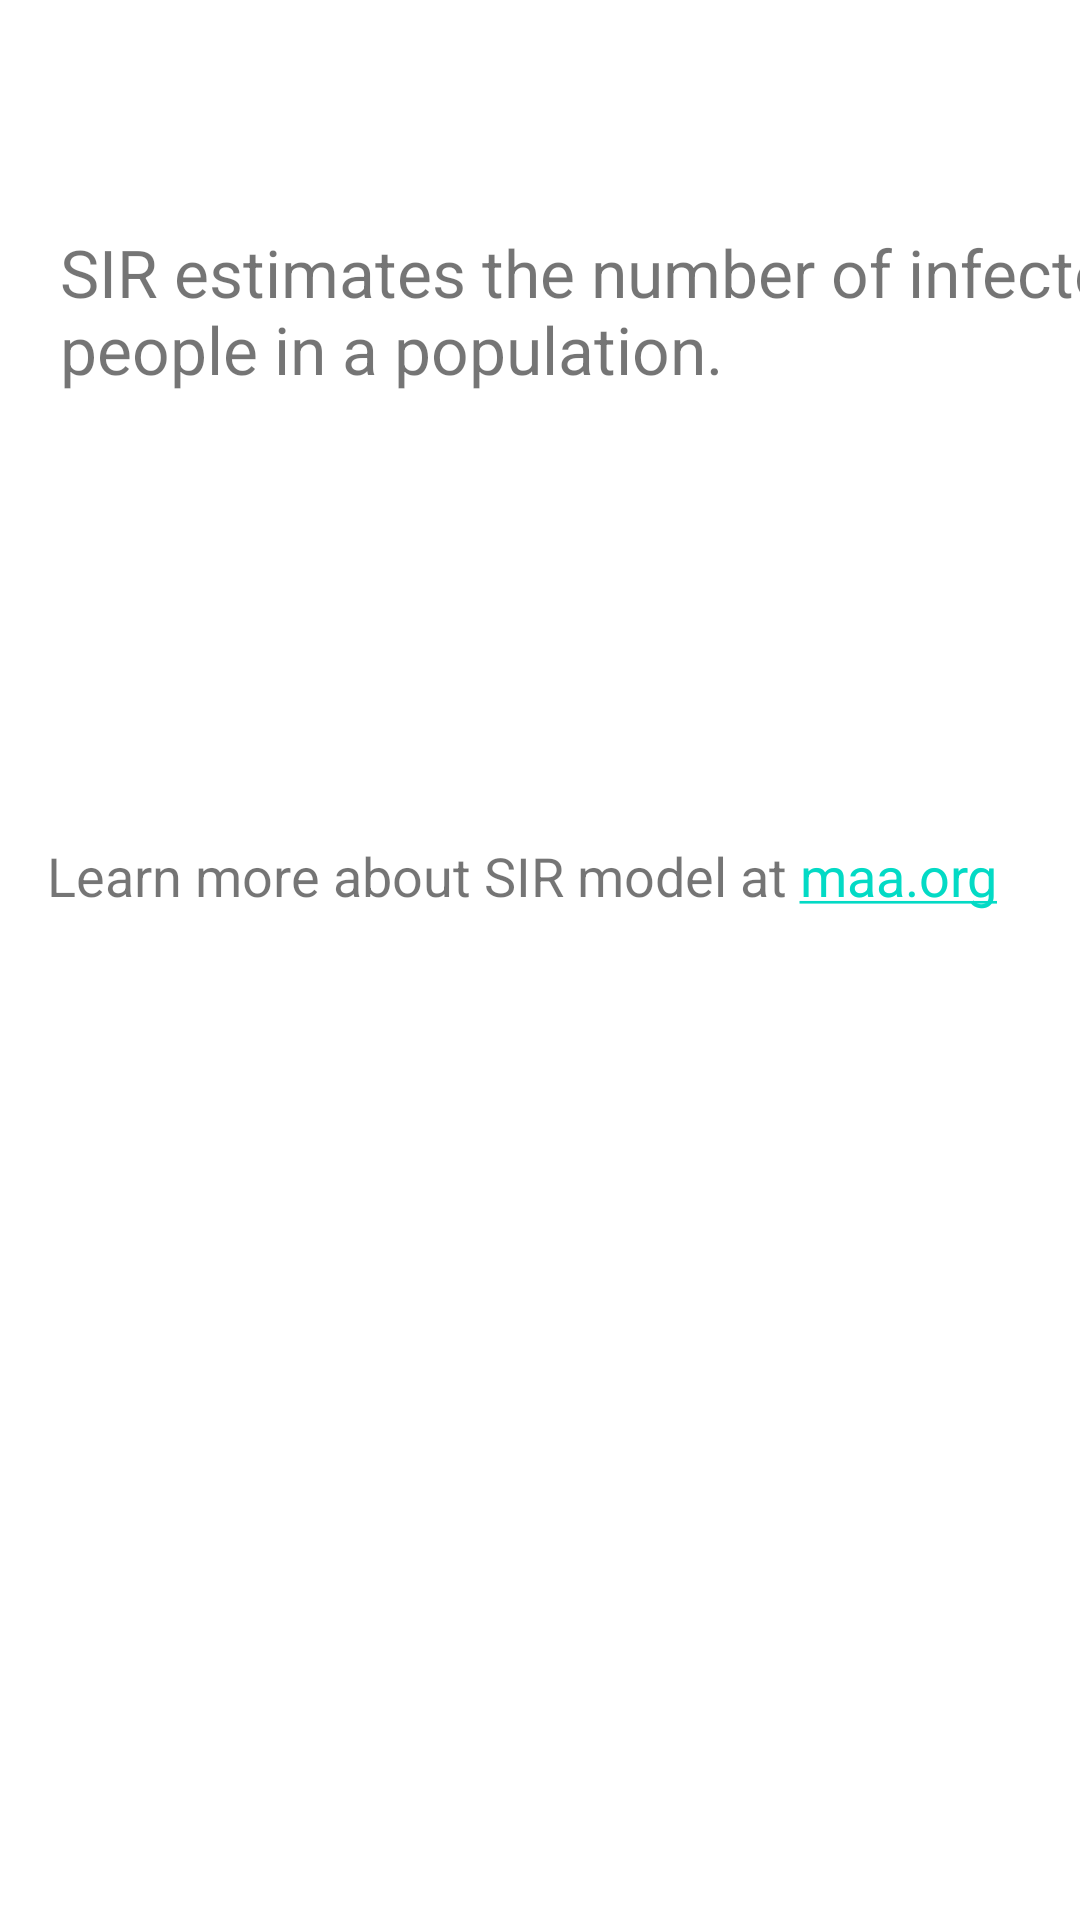

Android layout source for this screen:
<!-- AndroidManifest.xml: application theme Theme.SPREAD -->
<!-- res/layout/activity_sir.xml -->
<?xml version="1.0" encoding="utf-8"?>
<androidx.constraintlayout.widget.ConstraintLayout xmlns:android="http://schemas.android.com/apk/res/android"
    xmlns:app="http://schemas.android.com/apk/res-auto"
    xmlns:tools="http://schemas.android.com/tools"
    android:layout_width="match_parent"
    android:layout_height="match_parent"
    tools:context=".SirActivity">

    <TextView
        android:id="@+id/textView"
        android:layout_width="372dp"
        android:layout_height="86dp"
        android:layout_marginStart="20dp"
        android:layout_marginTop="76dp"
        android:text="SIR estimates the number of infected people in a population."
        android:textSize="22dp"
        app:layout_constraintStart_toStartOf="parent"
        app:layout_constraintTop_toTopOf="parent" />

    <TextView
        android:id="@+id/activity_sir_link"
        android:layout_width="wrap_content"
        android:layout_height="wrap_content"
        android:text="@string/hyperlinkSir"
        android:textAlignment="center"
        android:textSize="18sp"
        app:layout_constraintBottom_toBottomOf="parent"
        app:layout_constraintHorizontal_bias="0.365"
        app:layout_constraintLeft_toLeftOf="parent"
        app:layout_constraintRight_toRightOf="parent"
        app:layout_constraintTop_toTopOf="parent"
        app:layout_constraintVertical_bias="0.454" />

    <Button
        android:id="@+id/nextBtn"
        android:layout_width="143dp"
        android:layout_height="74dp"
        android:layout_marginStart="134dp"
        android:layout_marginTop="498dp"
        android:layout_marginEnd="134dp"
        android:layout_marginBottom="159dp"
        android:text="Next"
        app:layout_constraintBottom_toBottomOf="parent"
        app:layout_constraintEnd_toEndOf="parent"
        app:layout_constraintStart_toStartOf="parent"
        app:layout_constraintTop_toTopOf="parent" />

</androidx.constraintlayout.widget.ConstraintLayout>
<!-- resources referenced by this layout -->
<resources>
  <string name="hyperlinkSir">Learn more about SIR model at <a href="https://www.maa.org/press/periodicals/loci/joma/the-sir-model-for-spread-of-disease-the-differential-equation-model">maa.org</a></string>
  <style name="Theme.SPREAD" parent="Theme.MaterialComponents.DayNight.DarkActionBar">
          
          <item name="colorPrimary">@color/purple_500</item>
          <item name="colorPrimaryVariant">@color/purple_700</item>
          <item name="colorOnPrimary">@color/white</item>
          
          <item name="colorSecondary">@color/teal_200</item>
          <item name="colorSecondaryVariant">@color/teal_700</item>
          <item name="colorOnSecondary">@color/black</item>
          
          <item name="android:statusBarColor" tools:targetApi="l">?attr/colorPrimaryVariant</item>
          
      </style>
  <!-- not gathered from this repository: default colours our renderer supplied (Android Studio template values) -->
  <color name="purple_500">#FF6200EE</color>
  <color name="purple_700">#FF3700B3</color>
  <color name="teal_200">#FF03DAC5</color>
  <color name="teal_700">#FF018786</color>
  <color name="black">#FF000000</color>
  <color name="white">#FFFFFFFF</color>
</resources>
